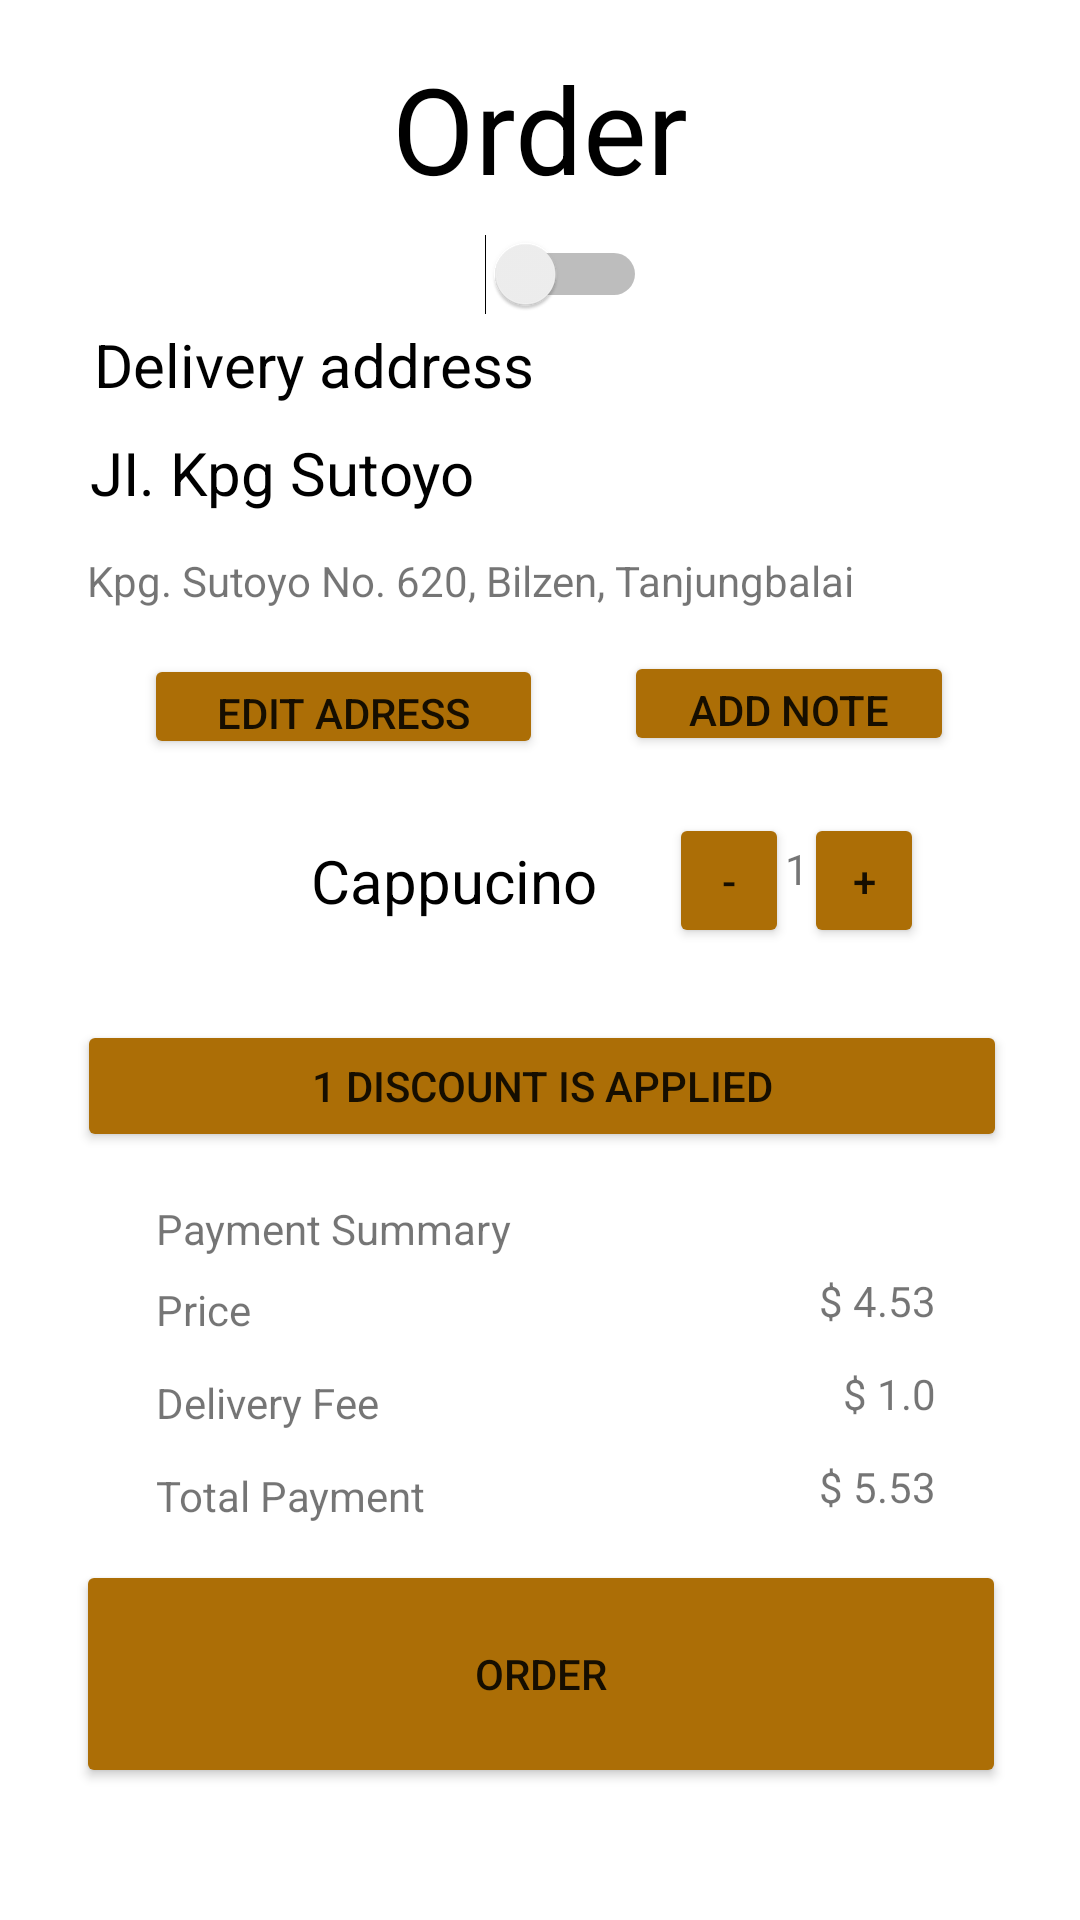

Android layout source for this screen:
<!-- AndroidManifest.xml: application theme Theme.Coffffffeeeeeeeeee -->
<!-- res/layout/fragment_notifications.xml -->
<?xml version="1.0" encoding="utf-8"?>
<androidx.constraintlayout.widget.ConstraintLayout xmlns:android="http://schemas.android.com/apk/res/android"
    xmlns:app="http://schemas.android.com/apk/res-auto"
    xmlns:tools="http://schemas.android.com/tools"
    android:layout_width="match_parent"
    android:layout_height="match_parent"
    tools:context=".ui.notifications.NotificationsFragment">

    <TextView
        android:id="@+id/text_notifications"
        android:layout_width="match_parent"
        android:layout_height="wrap_content"
        android:layout_marginStart="8dp"
        android:layout_marginTop="60dp"
        android:layout_marginEnd="8dp"
        android:textAlignment="center"
        android:textColor="@color/white"
        android:textSize="20sp"
        app:layout_constraintEnd_toEndOf="parent"
        app:layout_constraintHorizontal_bias="0.0"
        app:layout_constraintStart_toStartOf="parent"
        app:layout_constraintTop_toTopOf="parent" />

    <Button
        android:id="@+id/button2"
        android:layout_width="310dp"
        android:layout_height="76dp"
        android:layout_marginBottom="44dp"
        android:text="Order"
        app:backgroundTint="#AC6E06"
        app:cornerRadius="20dp"
        app:layout_constraintBottom_toBottomOf="parent"
        app:layout_constraintEnd_toEndOf="parent"
        app:layout_constraintHorizontal_bias="0.504"
        app:layout_constraintStart_toStartOf="parent" />

    <TextView
        android:id="@+id/textView7"
        android:layout_width="wrap_content"
        android:layout_height="wrap_content"
        android:layout_marginTop="280dp"
        android:layout_marginEnd="50dp"
        android:text="Cappucino"
        android:textColor="@color/black"
        android:textSize="20dp"
        app:layout_constraintEnd_toEndOf="parent"
        app:layout_constraintHorizontal_bias="0.483"
        app:layout_constraintStart_toStartOf="parent"
        app:layout_constraintTop_toTopOf="parent" />

    <TextView
        android:id="@+id/textView8"
        android:layout_width="wrap_content"
        android:layout_height="wrap_content"
        android:layout_marginTop="108dp"
        android:layout_marginEnd="150dp"
        android:text="Delivery address"
        android:textColor="@color/black"
        android:textSize="20dp"
        app:layout_constraintEnd_toEndOf="parent"
        app:layout_constraintHorizontal_bias="0.495"
        app:layout_constraintStart_toStartOf="parent"
        app:layout_constraintTop_toTopOf="parent" />

    <TextView
        android:id="@+id/textView9"
        android:layout_width="wrap_content"
        android:layout_height="wrap_content"
        android:layout_marginTop="144dp"
        android:layout_marginEnd="170dp"
        android:text="JI. Kpg Sutoyo"
        android:textColor="@color/black"
        android:textSize="20dp"
        app:layout_constraintEnd_toEndOf="parent"
        app:layout_constraintHorizontal_bias="0.486"
        app:layout_constraintStart_toStartOf="parent"
        app:layout_constraintTop_toTopOf="parent" />

    <TextView
        android:id="@+id/textView10"
        android:layout_width="wrap_content"
        android:layout_height="wrap_content"
        android:layout_marginTop="184dp"
        android:layout_marginEnd="44dp"
        android:text="Kpg. Sutoyo No. 620, Bilzen, Tanjungbalai"
        app:layout_constraintEnd_toEndOf="parent"
        app:layout_constraintHorizontal_bias="0.481"
        app:layout_constraintStart_toStartOf="parent"
        app:layout_constraintTop_toTopOf="parent" />

    <TextView
        android:id="@+id/textView11"
        android:layout_width="wrap_content"
        android:layout_height="wrap_content"
        android:layout_marginTop="16dp"
        android:text="Order"
        android:textColor="@color/black"
        android:textSize="40dp"
        app:layout_constraintEnd_toEndOf="parent"
        app:layout_constraintStart_toStartOf="parent"
        app:layout_constraintTop_toTopOf="parent" />

    <ImageView
        android:id="@+id/imageView6"
        android:layout_width="70dp"
        android:layout_height="100dp"
        android:layout_marginStart="50dp"
        android:layout_marginTop="240dp"
        android:src="@drawable/cofeicon"
        app:layout_constraintEnd_toStartOf="@+id/textView7"
        app:layout_constraintHorizontal_bias="0.375"
        app:layout_constraintStart_toStartOf="parent"
        app:layout_constraintTop_toTopOf="parent" />

    <Switch
        android:id="@+id/switch2"
        android:layout_width="71dp"
        android:layout_height="31dp"
        android:layout_marginTop="76dp"
        app:layout_constraintEnd_toEndOf="parent"
        app:layout_constraintStart_toStartOf="parent"
        app:layout_constraintTop_toTopOf="parent" />

    <Button
        android:id="@+id/button3"
        android:layout_width="40dp"
        android:layout_height="45dp"
        android:layout_marginEnd="52dp"
        android:layout_marginBottom="24dp"
        android:text="+"
        app:backgroundTint="#AC6E06"
        app:cornerRadius="180dp"
        app:layout_constraintBottom_toTopOf="@+id/button8"
        app:layout_constraintEnd_toEndOf="parent" />

    <Button
        android:id="@+id/button4"
        android:layout_width="40dp"
        android:layout_height="45dp"
        android:layout_marginStart="24dp"
        android:layout_marginBottom="24dp"
        android:text="-"
        app:backgroundTint="#AC6E06"
        app:cornerRadius="180dp"
        app:layout_constraintBottom_toTopOf="@+id/button8"
        app:layout_constraintStart_toEndOf="@+id/textView7" />

    <TextView
        android:id="@+id/textView12"
        android:layout_width="wrap_content"
        android:layout_height="wrap_content"
        android:layout_marginBottom="41dp"
        android:text="1"
        app:layout_constraintBottom_toTopOf="@+id/button8"
        app:layout_constraintEnd_toStartOf="@+id/button3"
        app:layout_constraintHorizontal_bias="0.466"
        app:layout_constraintStart_toEndOf="@+id/button4" />

    <Button
        android:id="@+id/button5"
        android:layout_width="133dp"
        android:layout_height="35dp"
        android:layout_marginStart="48dp"
        android:layout_marginBottom="27dp"
        android:text="Edit adress"
        app:backgroundTint="#AC6E06"
        app:layout_constraintBottom_toTopOf="@+id/textView7"
        app:layout_constraintStart_toStartOf="parent" />

    <Button
        android:id="@+id/button7"
        android:layout_width="110dp"
        android:layout_height="35dp"
        android:layout_marginStart="27dp"
        android:layout_marginTop="14dp"
        android:text="Add note"
        app:backgroundTint="#AC6E06"
        app:layout_constraintStart_toEndOf="@+id/button5"
        app:layout_constraintTop_toBottomOf="@+id/textView10" />

    <Button
        android:id="@+id/button8"
        android:layout_width="310dp"
        android:layout_height="44dp"
        android:layout_marginTop="33dp"
        android:text="1 Discount is applied"
        app:backgroundTint="#AC6E06"
        app:layout_constraintEnd_toEndOf="parent"
        app:layout_constraintHorizontal_bias="0.514"
        app:layout_constraintStart_toStartOf="parent"
        app:layout_constraintTop_toBottomOf="@+id/textView7" />

    <TextView
        android:id="@+id/textView13"
        android:layout_width="wrap_content"
        android:layout_height="wrap_content"
        android:layout_marginStart="52dp"
        android:layout_marginTop="16dp"
        android:text="Payment Summary"
        app:layout_constraintStart_toStartOf="parent"
        app:layout_constraintTop_toBottomOf="@+id/button8" />

    <TextView
        android:id="@+id/textView19"
        android:layout_width="wrap_content"
        android:layout_height="wrap_content"
        android:layout_marginTop="12dp"
        android:layout_marginEnd="48dp"
        android:text="$ 5.53"
        app:layout_constraintEnd_toEndOf="parent"
        app:layout_constraintTop_toBottomOf="@+id/textView17" />

    <TextView
        android:id="@+id/textView18"
        android:layout_width="wrap_content"
        android:layout_height="wrap_content"
        android:layout_marginStart="52dp"
        android:layout_marginTop="12dp"
        android:text="Total Payment"
        app:layout_constraintStart_toStartOf="parent"
        app:layout_constraintTop_toBottomOf="@+id/textView16" />

    <TextView
        android:id="@+id/textView17"
        android:layout_width="wrap_content"
        android:layout_height="wrap_content"
        android:layout_marginTop="12dp"
        android:layout_marginEnd="48dp"
        android:text="$ 1.0"
        app:layout_constraintEnd_toEndOf="parent"
        app:layout_constraintTop_toBottomOf="@+id/textView15" />

    <TextView
        android:id="@+id/textView15"
        android:layout_width="wrap_content"
        android:layout_height="wrap_content"
        android:layout_marginTop="40dp"
        android:layout_marginEnd="48dp"
        android:text="$ 4.53"
        app:layout_constraintEnd_toEndOf="parent"
        app:layout_constraintTop_toBottomOf="@+id/button8" />

    <TextView
        android:id="@+id/textView16"
        android:layout_width="wrap_content"
        android:layout_height="wrap_content"
        android:layout_marginStart="52dp"
        android:layout_marginTop="12dp"
        android:text="Delivery Fee"
        app:layout_constraintStart_toStartOf="parent"
        app:layout_constraintTop_toBottomOf="@+id/textView14" />

    <TextView
        android:id="@+id/textView14"
        android:layout_width="wrap_content"
        android:layout_height="wrap_content"
        android:layout_marginStart="52dp"
        android:layout_marginTop="8dp"
        android:text="Price"
        app:layout_constraintStart_toStartOf="parent"
        app:layout_constraintTop_toBottomOf="@+id/textView13" />

</androidx.constraintlayout.widget.ConstraintLayout>
<!-- resources referenced by this layout -->
<resources>
  <color name="black">#FF000000</color>
  <color name="white">#FFFFFFFF</color>
  <style name="Theme.Coffffffeeeeeeeeee" parent="Theme.MaterialComponents.DayNight.DarkActionBar">
          
          <item name="colorPrimary">@color/purple_500</item>
          <item name="colorPrimaryVariant">@color/purple_700</item>
          <item name="colorOnPrimary">@color/white</item>
          
          <item name="colorSecondary">@color/teal_200</item>
          <item name="colorSecondaryVariant">@color/teal_700</item>
          <item name="colorOnSecondary">@color/black</item>
          
          <item name="android:statusBarColor">?attr/colorPrimaryVariant</item>
          
      </style>
  <color name="purple_500">#AC6E06</color>
  <color name="purple_700">#AC6E06</color>
  <color name="teal_200">#FF03DAC5</color>
  <color name="teal_700">#FF018786</color>
</resources>
